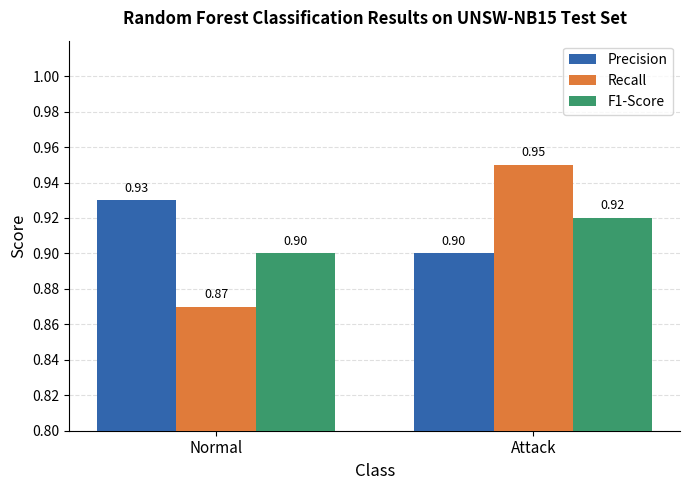

Here is the Python script that generated this plot:
import matplotlib.pyplot as plt
import matplotlib.patches as mpatches
import numpy as np

# ── Your table data ──────────────────────────────────────────────
classes    = ['Normal', 'Attack']
precision  = [0.93, 0.90]
recall     = [0.87, 0.95]
f1_score   = [0.90, 0.92]

# ── Layout ───────────────────────────────────────────────────────
x      = np.arange(len(classes))   # [0, 1]
width  = 0.25                       # width of each bar

fig, ax = plt.subplots(figsize=(7, 5))

bars1 = ax.bar(x - width,     precision, width, label='Precision', color='#3266AD', zorder=3)
bars2 = ax.bar(x,             recall,    width, label='Recall',    color='#E07B3A', zorder=3)
bars3 = ax.bar(x + width,     f1_score,  width, label='F1-Score',  color='#3B9A6C', zorder=3)

# ── Annotate bars with values ─────────────────────────────────────
for bars in [bars1, bars2, bars3]:
    for bar in bars:
        height = bar.get_height()
        ax.annotate(
            f'{height:.2f}',
            xy=(bar.get_x() + bar.get_width() / 2, height),
            xytext=(0, 4), textcoords='offset points',
            ha='center', va='bottom', fontsize=9
        )

# ── Formatting ────────────────────────────────────────────────────
ax.set_xlabel('Class', fontsize=12)
ax.set_ylabel('Score', fontsize=12)
ax.set_title(
    'Random Forest Classification Results on UNSW-NB15 Test Set',
    fontsize=12, fontweight='bold', pad=12
)
ax.set_xticks(x)
ax.set_xticklabels(classes, fontsize=11)
ax.set_ylim(0.80, 1.02)
ax.set_yticks(np.arange(0.80, 1.02, 0.02))
ax.yaxis.set_major_formatter(plt.FormatStrFormatter('%.2f'))
ax.legend(fontsize=10)
ax.grid(axis='y', linestyle='--', alpha=0.4, zorder=0)
ax.spines[['top', 'right']].set_visible(False)

fig.tight_layout()

# ── Save ──────────────────────────────────────────────────────────
fig.savefig('rf_unswnb15_results.pdf', dpi=300, bbox_inches='tight')   # for LaTeX
fig.savefig('rf_unswnb15_results.png', dpi=300, bbox_inches='tight')   # for Word/preview
plt.show()
